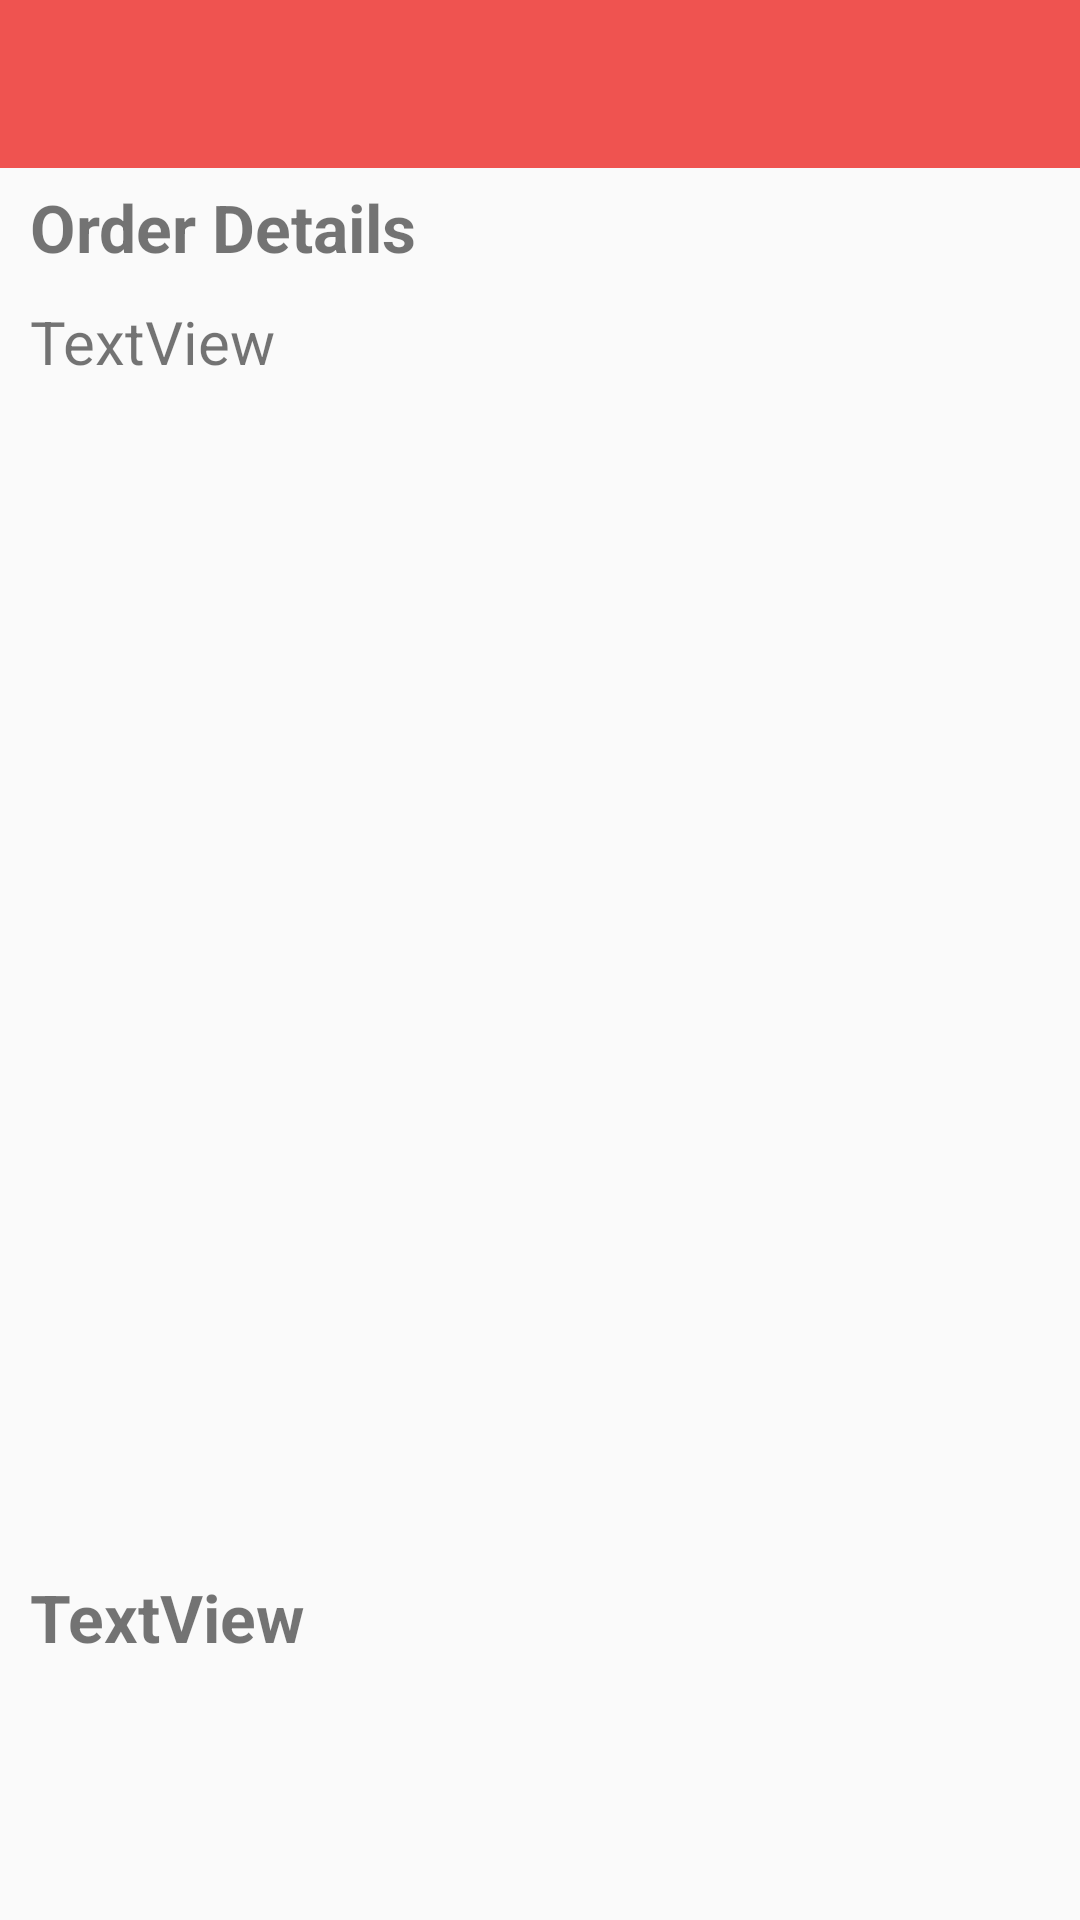

The Android layout XML behind this screen, and the referenced resources:
<!-- AndroidManifest.xml: application theme MyMaterialTheme -->
<!-- res/layout/activity_order_details.xml -->
<?xml version="1.0" encoding="utf-8"?>
<LinearLayout xmlns:android="http://schemas.android.com/apk/res/android"
    xmlns:app="http://schemas.android.com/apk/res-auto"
    xmlns:tools="http://schemas.android.com/tools"
    android:layout_width="match_parent"
    android:layout_height="match_parent"
    android:orientation="vertical"
    tools:context=".OrderDetailsActivity">

    <include
        android:id="@+id/toolbar"
        layout="@layout/toolbar" />

    <TextView
        android:id="@+id/textViewDetail"
        android:layout_width="match_parent"
        android:layout_height="wrap_content"
        android:paddingLeft="10dp"
        android:paddingTop="5dp"
        android:text="Order Details"
        android:textSize="22sp"
        android:textStyle="bold" />

    <TextView
        android:id="@+id/tvDetail"
        android:layout_width="match_parent"
        android:layout_height="wrap_content"
        android:padding="10dp"
        android:text="TextView"
        android:textSize="20sp"
        android:visibility="visible" />

    <ListView
        android:id="@+id/lv_orderDetail"
        android:layout_width="match_parent"
        android:layout_height="377dp">

    </ListView>

    <TextView
        android:id="@+id/tvTotal"
        android:layout_width="match_parent"
        android:layout_height="wrap_content"
        android:padding="10dp"
        android:text="TextView"
        android:textSize="22sp"
        android:textStyle="bold" />

</LinearLayout>
<!-- res/layout/toolbar.xml (included above) -->
<?xml version="1.0" encoding="utf-8"?>
<android.support.v7.widget.Toolbar xmlns:android="http://schemas.android.com/apk/res/android"
    xmlns:local="http://schemas.android.com/apk/res-auto"
    android:id="@+id/toolbar"
    android:layout_width="match_parent"
    android:layout_height="wrap_content"
    android:minHeight="?attr/actionBarSize"
    android:background="?attr/colorPrimary"
    local:theme="@style/MyMaterialTheme.Base"
    local:popupTheme="@style/ThemeOverlay.AppCompat.Light" />
<!-- resources referenced by this layout -->
<resources>
  <style name="MyMaterialTheme.Base" parent="Theme.AppCompat.Light">
          <item name="windowNoTitle">true</item>
          <item name="windowActionBar">false</item>
          <item name="colorPrimary">@color/colorPrimary</item>
          <item name="colorPrimaryDark">@color/colorPrimaryDark</item>
          <item name="colorAccent">@color/colorAccent</item>
  
  
      </style>
  <style name="MyMaterialTheme" parent="MyMaterialTheme.Base">
  
      </style>
  <color name="colorPrimary">#ef5350</color>
  <color name="colorPrimaryDark">#b71c1c</color>
  <color name="colorAccent">#D50000</color>
</resources>
